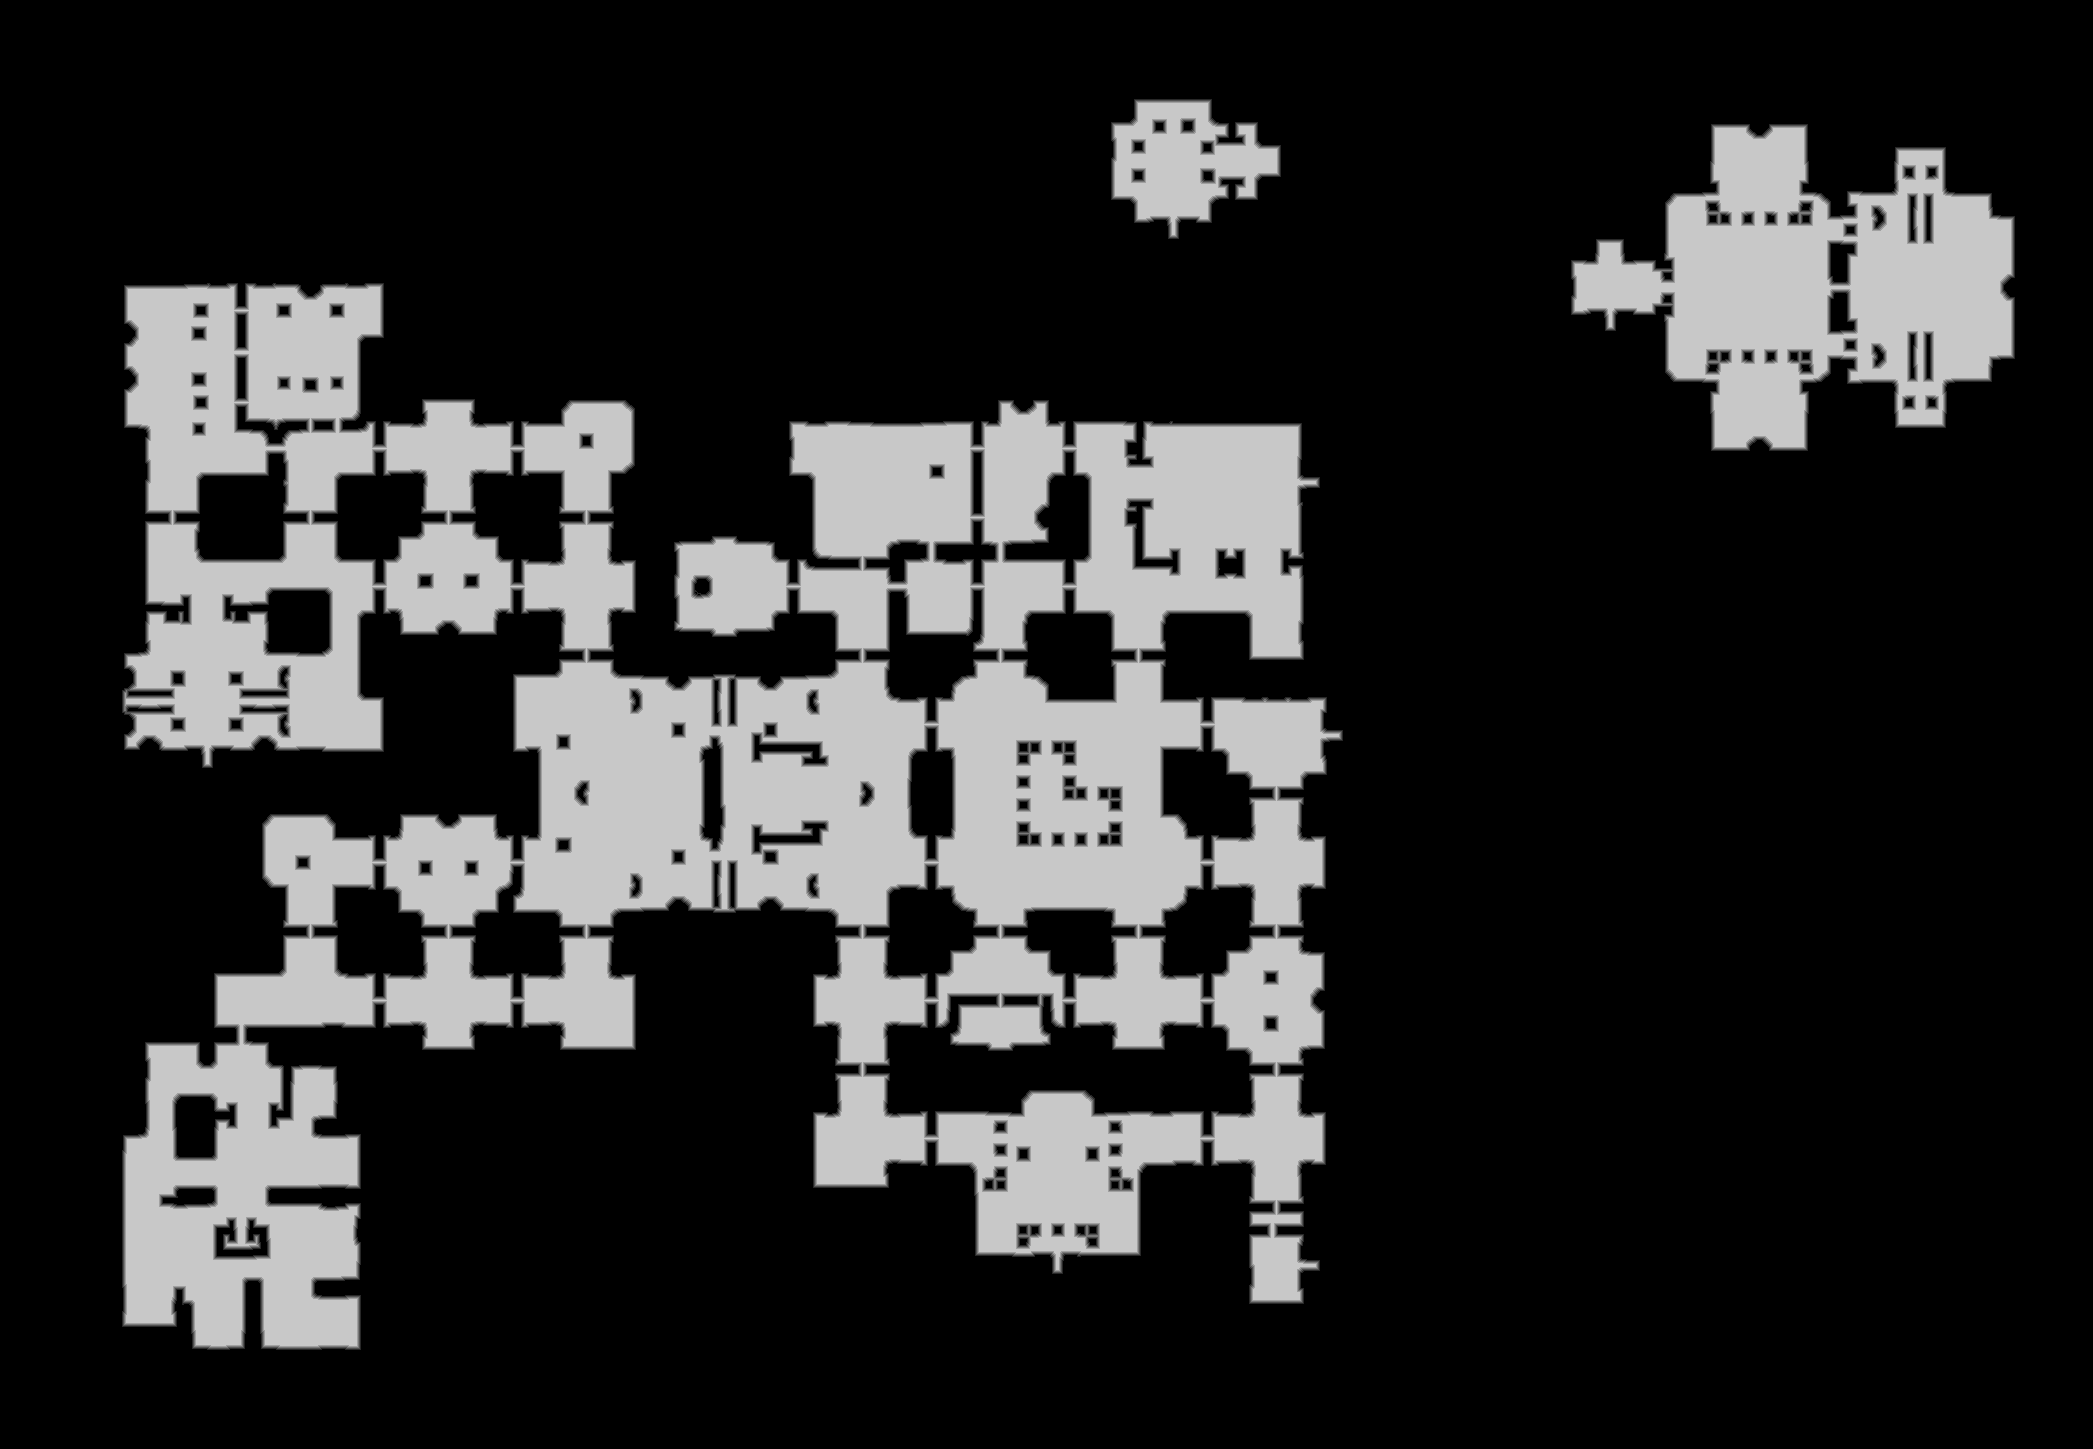

The data file committed next to this chart (first rows):
source	tdt_hull melee
truth	truth_2defcff4bf0.tsv
width	2093
height	1449
nibble	0	2311781
nibble	1	32610
nibble	2	33815
nibble	3	34787
nibble	4	34984
nibble	5	584780
